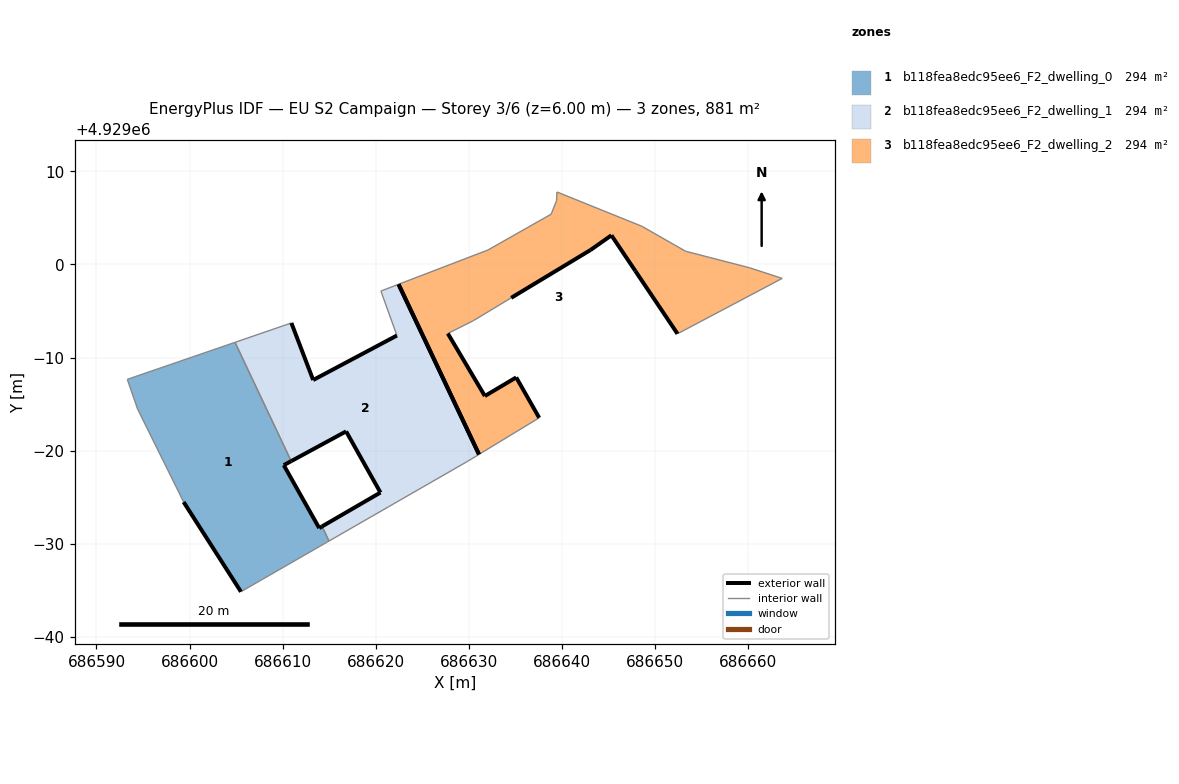
=== STOREY PLAN SPEC (per zone: floor XY polygon, exterior-wall plan segments, windows/doors) ===
zone 1: b118fea8edc95ee6_F2_dwelling_0  (293.7 m²)
  floor: (686614.78, 4928970.17) (686614.98, 4928970.28) (686614.24, 4928971.86) (686613.93, 4928971.68) (686610.12, 4928978.44) (686610.92, 4928978.87) (686604.89, 4928991.63) (686593.31, 4928987.66) (686594.42, 4928984.48) (686599.36, 4928974.48) (686605.52, 4928964.84) (686607.74, 4928966.12)
  exterior wall: (686610.92, 4928978.87) – (686610.12, 4928978.44)  [0.9 m]
  exterior wall: (686610.12, 4928978.44) – (686613.93, 4928971.68)  [7.8 m]
  exterior wall: (686613.93, 4928971.68) – (686614.24, 4928971.86)  [0.4 m]
  exterior wall: (686605.52, 4928964.84) – (686599.36, 4928974.48)  [11.4 m]
  interior walls: 8
zone 2: b118fea8edc95ee6_F2_dwelling_1  (293.7 m²)
  floor: (686629.87, 4928978.85) (686631.10, 4928979.59) (686622.46, 4928997.87) (686620.56, 4928997.15) (686622.28, 4928992.37) (686613.28, 4928987.59) (686610.94, 4928993.72) (686604.89, 4928991.63) (686610.92, 4928978.87) (686616.82, 4928982.07) (686620.51, 4928975.50) (686614.24, 4928971.86) (686614.98, 4928970.28) (686621.38, 4928973.97)
  exterior wall: (686614.24, 4928971.86) – (686620.51, 4928975.50)  [7.3 m]
  exterior wall: (686620.51, 4928975.50) – (686616.82, 4928982.07)  [7.5 m]
  exterior wall: (686616.82, 4928982.07) – (686610.92, 4928978.87)  [6.7 m]
  exterior wall: (686610.94, 4928993.72) – (686613.29, 4928987.59)  [6.6 m]
  exterior wall: (686613.29, 4928987.59) – (686622.28, 4928992.37)  [10.2 m]
  exterior wall: (686622.46, 4928997.87) – (686631.10, 4928979.59)  [20.2 m]
  interior walls: 8
zone 3: b118fea8edc95ee6_F2_dwelling_2  (293.7 m²)
  floor: (686652.43, 4928992.56) (686663.68, 4928998.51) (686660.15, 4928999.66) (686653.31, 4929001.42) (686648.60, 4929004.11) (686639.48, 4929007.79) (686639.44, 4929006.85) (686638.86, 4929005.41) (686632.06, 4929001.56) (686622.46, 4928997.87) (686631.10, 4928979.59) (686637.57, 4928983.53) (686635.10, 4928987.87) (686631.73, 4928985.87) (686627.75, 4928992.59) (686630.50, 4928993.97) (686634.56, 4928996.42) (686643.08, 4929001.56) (686645.33, 4929003.14) (686647.90, 4928999.31)
  exterior wall: (686652.43, 4928992.56) – (686647.90, 4928999.31)  [8.1 m]
  exterior wall: (686647.90, 4928999.31) – (686645.33, 4929003.14)  [4.6 m]
  exterior wall: (686645.33, 4929003.14) – (686643.08, 4929001.56)  [2.7 m]
  exterior wall: (686643.08, 4929001.56) – (686634.56, 4928996.42)  [9.9 m]
  exterior wall: (686627.75, 4928992.59) – (686631.73, 4928985.87)  [7.8 m]
  exterior wall: (686631.73, 4928985.87) – (686635.10, 4928987.87)  [3.9 m]
  exterior wall: (686635.10, 4928987.87) – (686637.57, 4928983.53)  [5.0 m]
  exterior wall: (686631.10, 4928979.59) – (686622.46, 4928997.87)  [20.2 m]
  interior walls: 12

=== DERIVED (storey summary) ===
Building: EU S2 Campaign
Storey: 3 of 6  (floor level z = 6.00 m)
Storey gross floor area: 881.1 m²
Zones on this storey: 3
  - b118fea8edc95ee6_F2_dwelling_0: floor 293.7 m²; exterior wall 20.5 m (61.4 m²); WWR 0.0%
  - b118fea8edc95ee6_F2_dwelling_1: floor 293.7 m²; exterior wall 58.5 m (175.4 m²); WWR 0.0%
  - b118fea8edc95ee6_F2_dwelling_2: floor 293.7 m²; exterior wall 62.4 m (187.2 m²); WWR 0.0%
Zone adjacency (shared interzone walls):
  - b118fea8edc95ee6_F2_dwelling_0 ↔ b118fea8edc95ee6_F2_dwelling_1